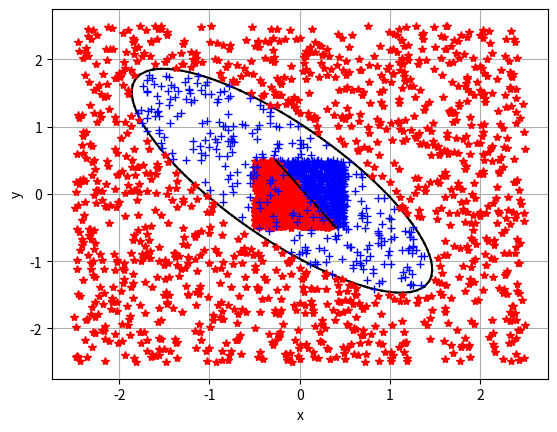

Recreate this plot in Python.
from typing import Tuple, Callable, Union, List
import matplotlib.pyplot as plt
import numpy as np
import random

"""
Пусть есть два события связаны соотношением:
P{y=1|X} = f(z) (1)
P{y=0|X} = 1 - f(z) (2)
z = b + (X,T)
f(z)  = 1 / (1 + exp{-z})
d/dz f(z)  = z' * exp{-z} / (1 + exp{-z})^2 = z' * (1 - 1/f(z))/f(z)^2 = 
           = z' * ((1 - f(z)) * f(z)) (3)

Тогда соотношения (1) и (2):
P{y=1|X} = f(b + (X,T)) (4)
P{y=0|X} = 1 - f(b + (X,T)) (5)
Вероятность y при условии Х
P{y|X} = f(b + (X,T))^y*(1 - f(b + (X,T)))^(y-1) (6)
Условие максимального правдоподобия:
{b,T} = argmax(П P{y_i|X_i}) = argmax(Σ ln(P{y_i|X_i}))
argmax(Σ ln(P{y_i|X_i})) = Σ y_i * ln(f(b + (X,T))) + (1-y_i) * (ln(1 - f(b + (X,T))))
требуеся найти производные для:
d/db argmax(Σ ln(P{y_i|X_i}))
d/t_j argmax(Σ ln(P{y_i|X_i})), где t_j элемент вектора T
Для этого распишем необходимые нам формулы:
d/dx ln(f(x)) = af'(x)/f(x)

d/db   ln(f(b + (X,T))) =       f'(b + (X,T))/f(b + (X,T)) =        1 - f(b + (X,T) 
d/dx_j ln(f(b + (X,T))) = d/dx_j f(b + (X,T))/f(b + (X,T)) = x_j * (1 - f(b + (X,T))
"""

_debug_mode = True
_accuracy  = 1e-6
Vector2Int = Tuple[int, int]
Vector2    = Tuple[float, float]
Section    = Tuple[Vector2, Vector2]
EmptyArray = np.ndarray([])


def march_squares_2d(field: Callable[[float, float], float],
                     min_bound: Vector2 = (-5.0, -5.0),
                     max_bound: Vector2 = ( 5.0,  5.0),
                     march_resolution: Vector2Int = (128, 128),
                     threshold: float = 0.5) -> List[Section]:
    """
    Эта функция рисует неявнозаданную функцию вида f(x,y) = 0. Есть аналог в matplotlib
    :param field:
    :param min_bound:
    :param max_bound:
    :param march_resolution:
    :param threshold:
    :return:
    """
    def lin_interp(_a: float, _b: float, t) -> float:
        return _a + (_b - _a) * t

    rows, cols = max(march_resolution[1], 3), max(march_resolution[0], 3)
    cols_ = cols - 1
    rows_ = cols - 1
    dx = (max_bound[0] - min_bound[0]) / cols_
    dy = (max_bound[1] - min_bound[1]) / rows_
    row:   float
    col:   float
    state: int
    p1:    float
    p2:    float
    p3:    float
    p4:    float
    t_val: float
    d_t:   float
    shape: List[Section] = []
    for i in range(cols_ * rows_):
        state = 0
        row = (i // cols_) * dy + min_bound[1]
        col = (i %  cols_) * dx + min_bound[0]

        a_val = field(col,      row)
        b_val = field(col + dx, row)
        c_val = field(col + dx, row + dy)
        d_val = field(col,      row + dy)

        state += 8 if a_val >= threshold else 0
        state += 4 if b_val >= threshold else 0
        state += 2 if c_val >= threshold else 0
        state += 1 if d_val >= threshold else 0

        if state == 0 or state == 15:
            continue
        # без интерполяции
        # a = (col + dx * 0.5, row           )
        # b = (col + dx,       row + dy * 0.5)
        # c = (col + dx * 0.5, row + dy      )
        # d = (col,            row + dy * 0.5)

        d_t = b_val - a_val
        if np.abs(d_t) < _accuracy:
            a = (lin_interp(col, col + dx, np.sign(threshold - a_val)), row)
        else:
            t_val = (threshold - a_val) / d_t
            a = (lin_interp(col, col + dx, t_val), row)

        d_t = c_val - b_val
        if np.abs(d_t) < _accuracy:
            b = (col + dx, lin_interp(row, row + dy, np.sign(threshold - b_val)))
        else:
            t_val = (threshold - b_val) / d_t
            b = (col + dx, lin_interp(row, row + dy, t_val))

        d_t = c_val - d_val
        if np.abs(d_t) < _accuracy:
            c = (lin_interp(col, col + dx, np.sign(threshold - d_val)), row + dy)
        else:
            t_val = (threshold - d_val) / d_t
            c = (lin_interp(col, col + dx, t_val), row + dy)

        d_t = d_val - a_val
        if np.abs(d_t) < _accuracy:
            d = (col, lin_interp(row, row + dy, np.sign(threshold - a_val)))
        else:
            t_val = (threshold - a_val) / d_t
            d = (col, lin_interp(row, row + dy, t_val))

        while True:
            if state == 1:
                shape.append((c, d))
                break
            if state == 2:
                shape.append((b, c))
                break
            if state == 3:
                shape.append((b, d))
                break
            if state == 4:
                shape.append((a, b))
                break
            if state == 5:
                shape.append((a, d))
                shape.append((b, c))
                break
            if state == 6:
                shape.append((a, c))
                break
            if state == 7:
                shape.append((a, d))
                break
            if state == 8:
                shape.append((a, d))
                break
            if state == 9:
                shape.append((a, c))
                break
            if state == 10:
                shape.append((a, b))
                shape.append((c, d))
                break
            if state == 11:
                shape.append((a, b))
                break
            if state == 12:
                shape.append((b, d))
                break
            if state == 13:
                shape.append((b, c))
                break
            if state == 14:
                shape.append((c, d))
                break
            break
    return shape


def rand_in_range(rand_range: Union[float, Tuple[float, float]] = 1.0) -> float:
    if isinstance(rand_range, float):
        return random.uniform(-0.5 * rand_range, 0.5 * rand_range)
    if isinstance(rand_range, tuple):
        return random.uniform(rand_range[0], rand_range[1])
    return random.uniform(-0.5, 0.5)


def ellipsoid(x: float, y: float, params: Tuple[float, float, float, float, float]) -> float:
    """
    уравнение эллипсойда
    :param x: координата по х
    :param y: координата по н
    :param params: расстояние от точки (x,y) до эллипсойда f(x, y), f(x, y) = 0 <- точка принадлежит эллипсойду
    :return:
    """
    return x * params[0] + y * params[1] + x * y * params[2] + x * x * params[3] + y * y * params[4] - 1


def log_reg_ellipsoid_test_data(params: Tuple[float, float, float, float, float],
                                arg_range: float = 5.0, rand_range: float = 1.0,
                                n_points: int = 3000) -> Tuple[np.ndarray, np.ndarray]:
    """
    Генератор тестовых данных для логистической регрессии. что бы понять что тут просходит, просто  _debug_mode = True
    :param params:
    :param arg_range:
    :param rand_range:
    :param n_points:
    :return:
    """
    if _debug_mode:
        print(f"logistic regression f(x,y) = {params[0]:1.3}x + {params[1]:1.3}y + {params[2]:1.3}xy +"
              f"{params[3]:1.3}x^2 + {params[4]:1.3}y^2 - 1,\n"
              f"arg_range =  [{-arg_range * 0.5:1.3}, {arg_range * 0.5:1.3}],\n"
              f"rand_range = [{-rand_range * 0.5:1.3}, {rand_range * 0.5:1.3}]")
    features = np.zeros((n_points, 5), dtype=float)
    features[:, 0] = np.array([rand_in_range(arg_range) for _ in range(n_points)])
    features[:, 1] = np.array([rand_in_range(arg_range) for _ in range(n_points)])
    features[:, 2] = features[:, 0] * features[:, 1]
    features[:, 3] = features[:, 0] * features[:, 0]
    features[:, 4] = features[:, 1] * features[:, 1]
    groups =  np.array(
        [np.sign(ellipsoid(features[i, 0], features[i, 1], params)) * 0.5 + 0.5 for i in range(n_points)])
    return features, groups


def log_reg_test_data(k: float = -1.5, b: float = 0.1, arg_range: float = 1.0,
                      rand_range: float = 0.0, n_points: int = 3000) -> Tuple[np.ndarray, np.ndarray]:
    """
    Генератор тестовых данных для логистической регрессии. что бы понять что тут просходит, просто  _debug_mode = True
    :param k:
    :param b:
    :param arg_range:
    :param rand_range:
    :param n_points:
    :return:
    """
    if _debug_mode:
        print(f"logistic regression test data b = {b:1.3}, k = {k:1.3},\n"
              f"arg_range = [{-arg_range * 0.5:1.3}, {arg_range * 0.5:1.3}],\n"
              f"rand_range = [{-rand_range * 0.5:1.3}, {rand_range * 0.5:1.3}]")
    features = np.zeros((n_points, 2), dtype=float)
    features[:, 0] = np.array([rand_in_range(arg_range) for _ in range(n_points)])
    features[:, 1] = np.array([rand_in_range(arg_range) for _ in range(n_points)])
    groups = np.array(
        [1 if features[i, 0] * k + b > features[i, 1] + rand_in_range(rand_range) else 0.0 for i in range(n_points)])
    return features, groups


def sigmoid(x: np.ndarray) -> np.ndarray:
    """
    :param x:
    :return:
    """
    return 1.0 / (1.0 + np.exp(-x))


def loss(groups_probs, groups):
    """
    Функция потерь
    :param groups_probs:
    :param groups:
    :return:
    """
    return (-groups * np.log(groups_probs) - (1.0 - groups) * np.log(1.0 - groups_probs)).mean()


def draw_logistic_data(features: np.ndarray, groups: np.ndarray, theta: np.ndarray = None) -> None:
    """
    Рисует результат вычисления логистической регрессии
    :param features:
    :param groups:
    :param theta:
    :return:
    """
    [plt.plot(features[i, 0], features[i, 1], '+b') if groups[i] == 0
     else plt.plot(features[i, 0], features[i, 1], '*r') for i in range(features.shape[0] // 2)]

    if theta is None:
        plt.show()
        return

    # theta[1] * x + theta[2] * y + theta[0] * 1 = 0 
    b = theta[0] / np.abs(theta[2])
    k = theta[1] / np.abs(theta[2])

    x_0, x_1 = features[:, 0].min(), features[:, 0].max()
    y_0, y_1 = features[:, 1].min(), features[:, 1].max()

    y_1 = (y_1 - b) / k
    y_0 = (y_0 - b) / k

    if y_0 < y_1:
        x_1 = min(x_1, y_1)
        x_0 = max(x_0, y_0)
    else:
        x_1 = min(x_1, y_0)
        x_0 = max(x_0, y_1)

    x = [x_0, x_1]
    y = [b + x_0 * k, b + x_1 * k]
    plt.plot(x, y, 'k')
    plt.show()


class LogisticRegression:
    def __init__(self, learning_rate: float = 1.0,
                 max_iters: int = 1000, accuracy: float = 1e-2):
        # максимальное количество шагов градиентным спуском
        self._max_train_iters: int = 0
        # длина шага вдоль направления градиента
        self._learning_rate: float = 0
        # точность к которой мы стремимся
        self._learning_accuracy: float = 0
        # колическто признаков одной группы
        self._group_features_count = 0
        # параметры тетта (подробное описание в pdf файле)
        self._thetas: Union[np.ndarray, None] = None
        # текущее знаение функции потерь
        self._losses: float = 0.0

        self.max_train_iters   = max_iters
        self.learning_rate     = learning_rate
        self.learning_accuracy = accuracy

    def __str__(self):
        """
        JSON совместимая строка, состоящая из:
        group_features_count - целое число;,
        max_train_iters - целое число;
        learning_rate - число с плавающей точкой;
        learning_accuracy - число с плавающей точкой;
        thetas - массив значений с плавающей точкой;
        losses - число с плавающей точкой.
        :return:
        """
        return f"{{\n" \
               f"\t\"group_features_count\": {self.group_features_count},\n" \
               f"\t\"max_train_iters\":      {self.max_train_iters},\n" \
               f"\t\"learning_rate\":        {self.learning_rate},\n" \
               f"\t\"learning_accuracy\":    {self.learning_accuracy},\n" \
               f"\t\"thetas\":               [{', '.join(str(e) for e in self.thetas.flat)}],\n" \
               f"\t\"losses\":               {self.losses}\n" \
               f"}}"

    @property
    def group_features_count(self) -> int:
        return self._group_features_count

    @property
    def max_train_iters(self) -> int:
        return self._max_train_iters

    @max_train_iters.setter
    def max_train_iters(self, value: int) -> None:
        self._max_train_iters = min(max(value, 100), 100000)

    @property
    def learning_rate(self) -> float:
        return self._learning_rate

    @learning_rate.setter
    def learning_rate(self, value: float) -> None:
        self._learning_rate = min(max(value, 0.01), 1.0)

    @property
    def learning_accuracy(self) -> float:
        return self._learning_accuracy

    @learning_accuracy.setter
    def learning_accuracy(self, value: float) -> None:
        self._learning_accuracy = min(max(value, 0.01), 1.0)

    @property
    def thetas(self) -> np.ndarray:
        return self._thetas

    @property
    def losses(self) -> float:
        return self._losses

    def predict(self, features: np.ndarray) -> np.ndarray:
        # проверка размерности - количество принаков группы == количество элементов в толбце
        if features.shape[1] != self.thetas.size - 1:
            raise NameError('Неверные данные о прогнозируемых характеристиках')

        return sigmoid(features @ self.thetas[1::] + self.thetas[0])

    def train(self, features: np.ndarray, groups: np.ndarray) -> None:
        """
        :param features: - признаки групп, записанные в виде столбцов
        :param groups: - вектор столбец принадлежности групп (0-первая группа, 1-вторая)
        :return:
        """
        # проверка размерности -  количество принаков группы == количество элементов в толбце
        # реализация градиентного спуска для обучения логистической регрессии.
        # формула thetas(i) = thetas(i - 1) - learning_rate * (X^T * sigmoid(X *  thetas(i - 1)) - groups)

        self._group_features_count = features.shape[1]  # количество признаков у группы (в нашем случае их 2 - это x и y)
        self._thetas: np.ndarray = np.array([rand_in_range(1000) for _ in range(self._group_features_count + 1)]) # Инициализируются параметры модели (веса) thetas случайными значениями
        # _thetas в нашем случае - это СТОЛБЕЦ из трех рандомных чисел
        # theta[0] * 1 + theta[1] * x + theta[2] * y = 0 

        x = np.hstack((np.ones((features.shape[0], 1), dtype=float), features)) # Добавили слева столбец единиц к точкам (типо b = 1)
        # К признакам добавляется столбец из единиц для учета свободного члена
        # Добавление столбца из единиц позволяет нам умножать его на соответствующий параметр thetas
        for iteration in range(self.max_train_iters):   # Запускается цикл обучения с использованием градиентного спуска. На каждой итерации обновляются параметры модели согласно формуле градиентного спуска
            thetas = self.thetas.copy()
            self._thetas = self._thetas - self.learning_rate * (x.T @ (sigmoid(x @ thetas) - groups))
            if (np.power(thetas - self.thetas, 2.0).sum()) <= self.learning_accuracy * self.learning_accuracy: # Проверяется условие остановки: если разница между предыдущими и текущими значениями параметров модели становится меньше заданной точности, то обучение завершается
                break


def lin_reg_test():
    # features - массив точек, group - массив классов (если 1, то красная типо, если 0, то точка синяя)
    # Точку характеризует x y на i-ой позиции в features и её класс на i-ой позиции в group
    features, group = log_reg_test_data()
    lg = LogisticRegression()
    lg.train(features, group)
    draw_logistic_data(features, group, lg.thetas)


def non_lin_reg_test():
    features, group = log_reg_ellipsoid_test_data((0.08, -0.08, 1.6, 1.0, 1.0))
    lg = LogisticRegression()
    lg.train(features, group)
    print(lg)

    thetas = lg.thetas

    def _ellipsoid(x: float, y: float) -> float:
        return thetas[0] + x * thetas[1] + y * thetas[2] + x * y * thetas[3] + x * x * thetas[4] + y * y * thetas[5]

    sections = march_squares_2d(_ellipsoid)

    for arc in sections:
        p_0, p_1 = arc
        plt.plot([p_0[0], p_1[0]], [p_0[1], p_1[1]], 'k')

    plt.xlabel("x")
    plt.ylabel("y")
    plt.grid(True)
    print(lg.thetas/np.abs(lg.thetas[0]))
    draw_logistic_data(features, group)


if __name__ == "__main__":
    lin_reg_test()
    non_lin_reg_test()
    ...

